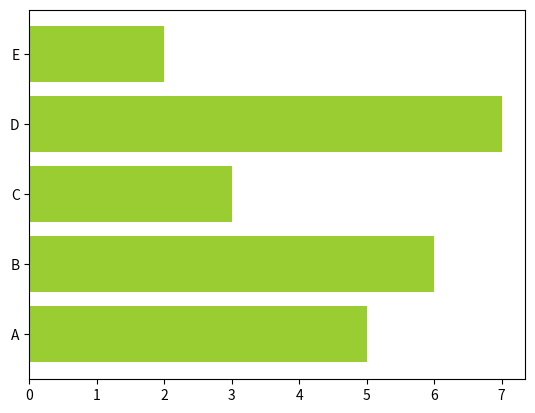

Write the Python code that produced this figure.
import matplotlib.pyplot as plt
# BAR GRAPHS (yatay olarak çevrilmiş )
values = [5,6,3,7,2]
names = ["A", "B" , "C", "D","E"]
plt.barh(names, values, color="yellowgreen")  #Bu komut, yatay çubuk grafiği çizer.
plt.show()
